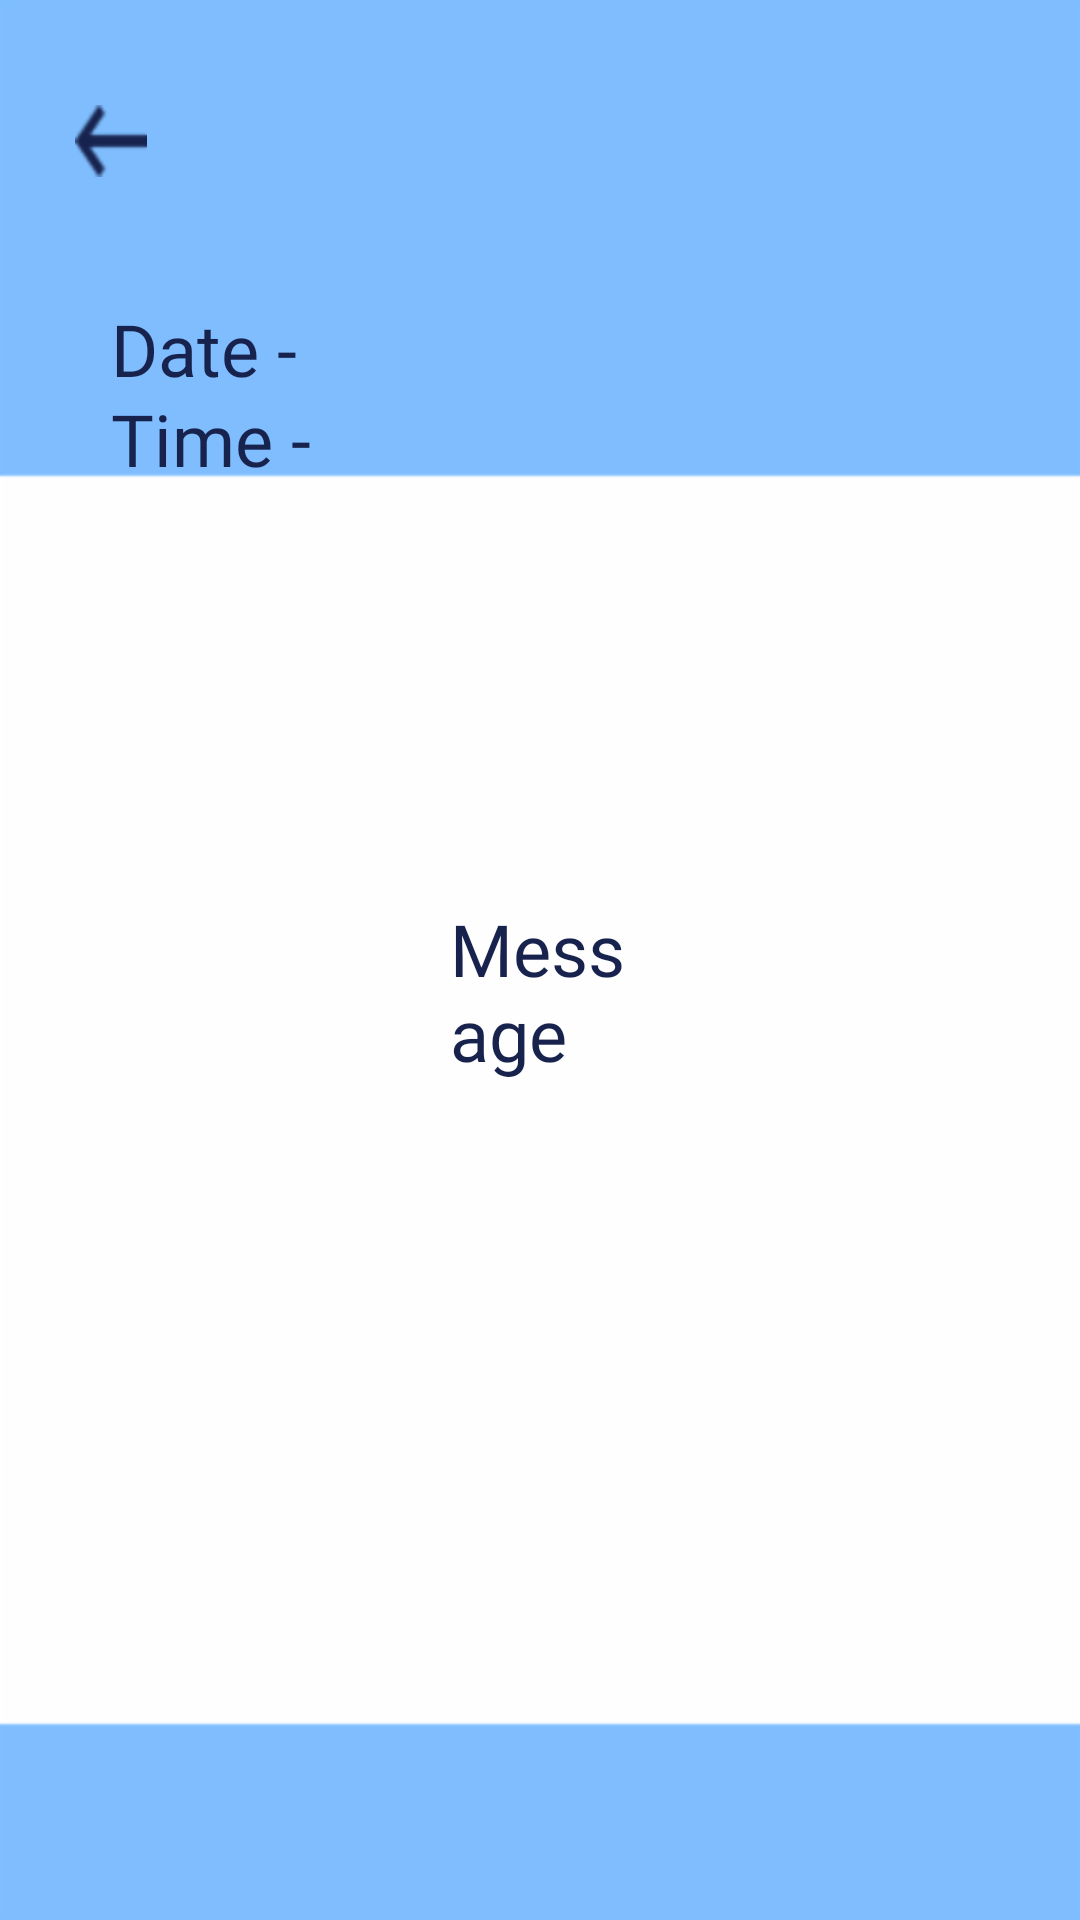

The Android layout XML behind this screen, and the referenced resources:
<!-- AndroidManifest.xml: application theme Theme.FleetProTry1 -->
<!-- res/layout/activity_message.xml -->
<?xml version="1.0" encoding="utf-8"?>
<androidx.constraintlayout.widget.ConstraintLayout xmlns:android="http://schemas.android.com/apk/res/android"
    xmlns:app="http://schemas.android.com/apk/res-auto"
    xmlns:tools="http://schemas.android.com/tools"
    android:layout_width="match_parent"
    android:layout_height="match_parent"
    tools:context=".Message"
    android:background="@drawable/home_bg"
    android:orientation="vertical">

    <ImageView
        android:id="@+id/back"
        android:layout_width="24dp"
        android:layout_height="24dp"
        android:layout_marginStart="25dp"
        android:layout_marginTop="35dp"
        android:src="@drawable/back_arrow"
        app:layout_constraintStart_toStartOf="parent"
        app:layout_constraintTop_toTopOf="parent" />


    <TextView
        android:id="@+id/date"
        android:layout_width="match_parent"
        android:layout_height="wrap_content"
        android:layout_marginStart="37dp"
        android:layout_marginTop="100dp"
        android:fontFamily="@font/poppins_light"
        android:text="@string/date"
        android:textColor="@color/DarkBlue"
        android:textSize="24sp"
        app:layout_constraintStart_toStartOf="parent"
        app:layout_constraintTop_toTopOf="parent" />

    <TextView
        android:id="@+id/time"
        android:layout_width="match_parent"
        android:layout_height="wrap_content"
        android:layout_marginStart="37dp"
        android:layout_marginTop="130dp"
        android:fontFamily="@font/poppins_light"
        android:text="@string/time"
        android:textColor="@color/DarkBlue"
        android:textSize="24sp"
        app:layout_constraintStart_toStartOf="parent"
        app:layout_constraintTop_toTopOf="parent" />

    <TextView
        android:id="@+id/msg"
        android:layout_width="match_parent"
        android:layout_height="wrap_content"
        android:layout_marginStart="150dp"
        android:layout_marginEnd="150dp"
        android:layout_marginTop="300dp"
        android:fontFamily="@font/poppins_light"
        android:text="@string/message"
        android:textColor="@color/DarkBlue"
        android:textSize="24sp"
        app:layout_constraintStart_toStartOf="parent"
        app:layout_constraintTop_toTopOf="parent" />


    <ImageView
        android:id="@+id/homerect"
        android:layout_width="100dp"
        android:layout_height="50dp"
        android:layout_marginStart="24dp"
        android:layout_marginTop="670dp"
        android:src="@drawable/map_rect"
        app:layout_constraintStart_toStartOf="parent"
        app:layout_constraintTop_toTopOf="parent" />

    <ImageView
        android:id="@+id/home"
        android:layout_width="43.83dp"
        android:layout_height="40dp"
        android:layout_marginStart="52dp"
        android:layout_marginTop="675dp"
        android:src="@drawable/home"
        app:layout_constraintStart_toStartOf="parent"
        app:layout_constraintTop_toTopOf="parent" />

    <ImageView
        android:id="@+id/maprect"
        android:layout_width="100dp"
        android:layout_height="50dp"
        android:layout_marginStart="287dp"
        android:layout_marginTop="670dp"
        android:layout_marginEnd="24dp"
        android:src="@drawable/map_rect"
        app:layout_constraintEnd_toEndOf="parent"
        app:layout_constraintStart_toStartOf="parent"
        app:layout_constraintTop_toTopOf="parent" />

    <ImageView
        android:id="@+id/map"
        android:layout_width="43.83dp"
        android:layout_height="40dp"
        android:layout_marginStart="314dp"
        android:layout_marginTop="675dp"
        android:src="@drawable/map"
        app:layout_constraintStart_toStartOf="parent"
        app:layout_constraintTop_toTopOf="parent" />




</androidx.constraintlayout.widget.ConstraintLayout>
<!-- resources referenced by this layout -->
<resources>
  <color name="DarkBlue">#17224D</color>
  <!-- drawable back_arrow: png bitmap (drawable-hdpi, 465 bytes) -->
  <!-- drawable home: png bitmap (drawable-hdpi, 5434 bytes) -->
  <!-- drawable home_bg: png bitmap (drawable-hdpi, 1861 bytes) -->
  <!-- drawable map: png bitmap (drawable-hdpi, 2516 bytes) -->
  <!-- drawable map_rect: png bitmap (drawable-hdpi, 941 bytes) -->
  <string name="date">Date -</string>
  <string name="message">Message</string>
  <string name="time">Time -</string>
  <style name="Theme.FleetProTry1" parent="Theme.MaterialComponents.DayNight.NoActionBar">
          
          <item name="colorPrimary">@color/purple_500</item>
          <item name="colorPrimaryVariant">@color/purple_700</item>
          <item name="colorOnPrimary">@color/white</item>
          
          <item name="colorSecondary">@color/teal_200</item>
          <item name="colorSecondaryVariant">@color/teal_700</item>
          <item name="colorOnSecondary">@color/black</item>
          
          <item name="android:statusBarColor" tools:targetApi="l">?attr/colorPrimaryVariant</item>
      </style>
  <color name="purple_500">#FF6200EE</color>
  <color name="purple_700">#FF3700B3</color>
  <color name="white">#FFFFFFFF</color>
  <color name="teal_200">#FF03DAC5</color>
  <color name="teal_700">#FF018786</color>
  <color name="black">#FF000000</color>
</resources>
